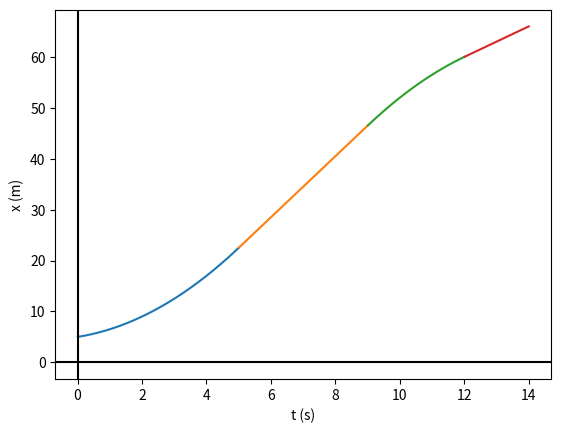
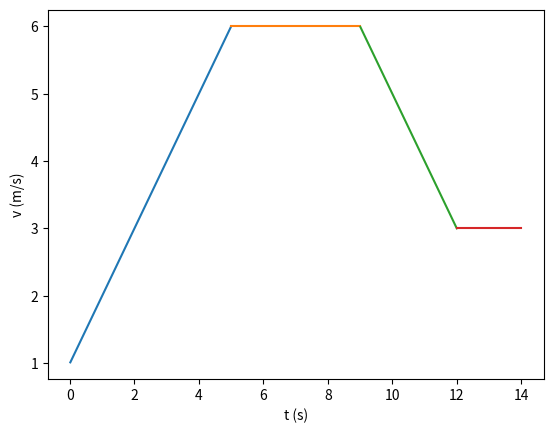
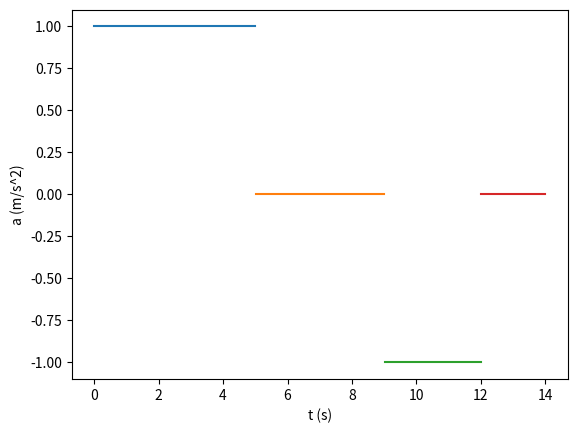

Generate these figures, in order, with matplotlib:
import matplotlib.pyplot as plt
import numpy
dt1 = 5.0
dt2 = 4.0
dt3 = 3.0
dt4 = 2.0
a1 = 1.0
a2 = 0.
a3 = -1.0
a4 = 0.0
vo1 = 1.0
xo1 = 5.0
num = 1000
#estos datos ya son calculados
vo2 = vo1 + a1*dt1
vo3 = vo2 + a2*dt2
vo4 = vo3 + a3*dt3
xo2 = xo1 + vo1*dt1 + 0.5*a1*dt1*dt1
xo3 = xo2 + vo2*dt2 + 0.5*a2*dt2*dt2
xo4 = xo3 + vo3*dt3 + 0.5*a3*dt3*dt3
# intervalo de tiempos
lin1 = numpy.linspace(0.01,dt1,num)
lin2 = numpy.linspace(0.01,dt2,num)
lin3 = numpy.linspace(0.01,dt3,num)
lin4 = numpy.linspace(0.01,dt4,num)
#funciones posición
x1 = xo1 + vo1*lin1 + 0.5*a1*lin1*lin1
x2 = xo2 + vo2*lin2 + 0.5*a2*lin2*lin2
x3 = xo3 + vo3*lin3 + 0.5*a3*lin3*lin3
x4 = xo4 + vo4*lin4 + 0.5*a4*lin4*lin4
#funciones velocidad
v1 = vo1 + a1 * lin1
v2 = vo2 + a2 * lin2
v3 = vo3 + a3 * lin3
v4 = vo4 + a4 * lin4
# Graficar funciones.
plt.plot(lin1, x1)
plt.plot(dt1+lin2, x2)
plt.plot(dt1+dt2+lin3, x3)
plt.plot(dt1+dt2+dt3+lin4, x4)
# Establecer el color de los ejes.
plt.axhline(0, color="black")
plt.axvline(0, color="black")
# Limitar los valores de los ejes.
#plt.xlim(0, (dt1+dt2+dt3+dt4)*1.1)
#plt.ylim(0, x4[-1]*1.01)
plt.xlabel('t (s)')
plt.ylabel('x (m)')
# Guardar gráfico como imágen PNG.
plt.savefig("position.png")
plt.clf()
# Graficar velocidad
plt.plot(lin1, v1)
plt.plot(dt1+lin2, v2)
plt.plot(dt1+dt2+lin3, v3)
plt.plot(dt1+dt2+dt3+lin4, v4)
# Establecer el color de los ejes.

# Limitar los valores de los ejes.
#plt.xlim(0, (dt1+dt2+dt3+dt4)*1.1)
#plt.ylim(0, v4[-1]*1.01)
plt.xlabel('t (s)')
plt.ylabel('v (m/s)')
# Guardar gráfico como imágen PNG.
plt.savefig("speed.png")
plt.clf()
# Graficar a
plt.plot(lin1, lin1*a1/lin1)
plt.plot(dt1+lin2, lin2*a2/lin2)
plt.plot(dt1+dt2+lin3, lin3*a3/lin3)
plt.plot(dt1+dt2+dt3+lin4, lin4*a4/lin4)
# Establecer el color de los ejes.
# Limitar los valores de los ejes.
#plt.xlim(0, (dt1+dt2+dt3+dt4)*1.1)
#plt.ylim(0, v4[-1]*1.01)
plt.xlabel('t (s)')
plt.ylabel('a (m/s^2)')
# Guardar gráfico como imágen PNG.
plt.savefig("aceleration.png")
plt.clf()
